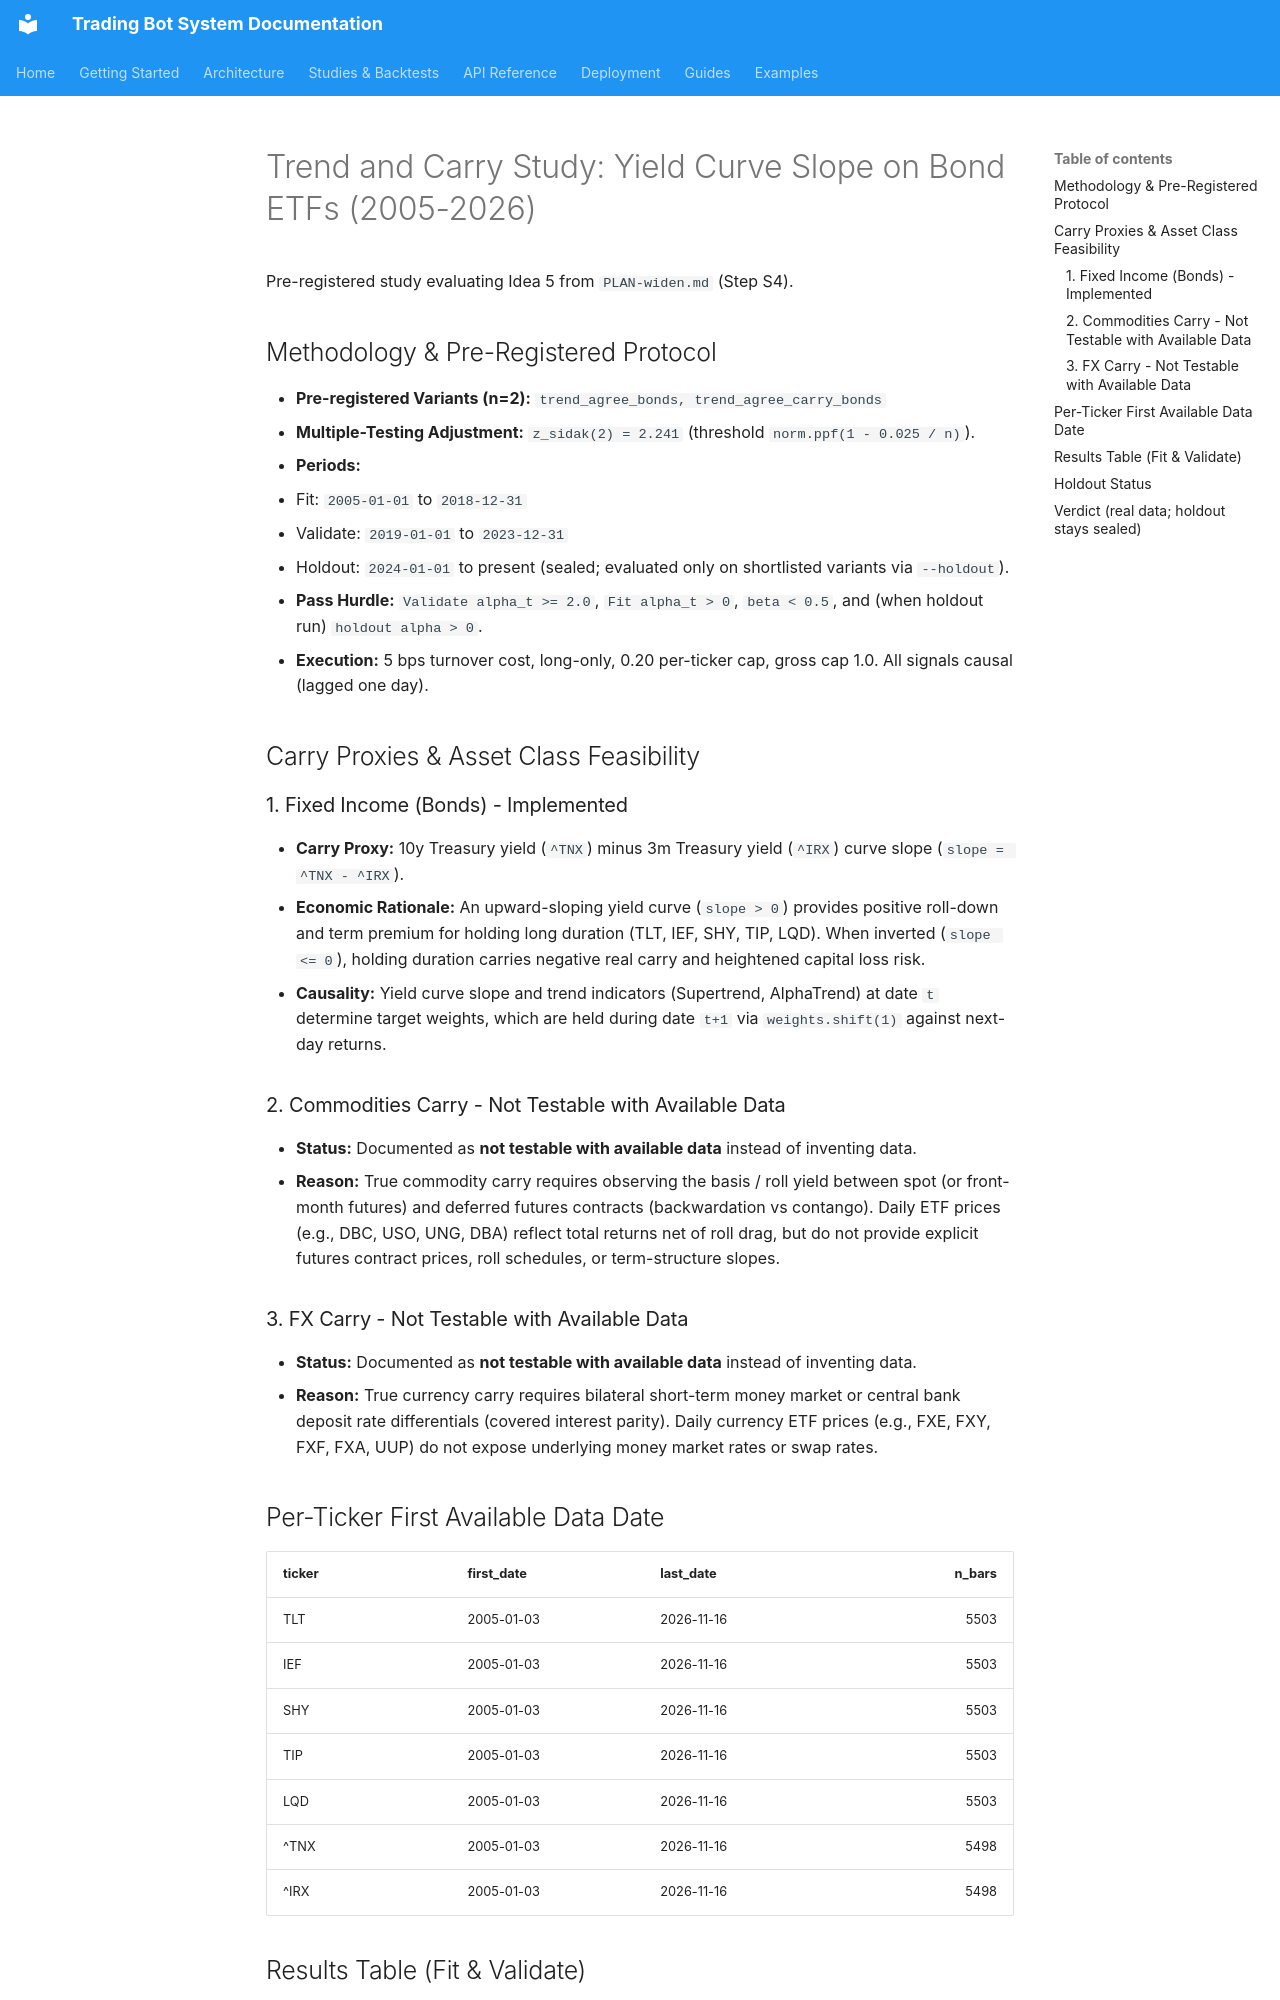

repository: JustinGuese/python_tradingbot_framework · page: backtests/tv-carry-agree-2026-11/index.html · generator: mkdocs

# Trend and Carry Study: Yield Curve Slope on Bond ETFs (2005-2026)

Pre-registered study evaluating Idea 5 from `PLAN-widen.md` (Step S4).

## Methodology & Pre-Registered Protocol
- **Pre-registered Variants (n=2):** `trend_agree_bonds, trend_agree_carry_bonds`
- **Multiple-Testing Adjustment:** `z_sidak(2) = 2.241` (threshold `norm.ppf(1 - 0.025 / n)`).
- **Periods:**
  - Fit: `2005-01-01` to `2018-12-31`
  - Validate: `2019-01-01` to `2023-12-31`
  - Holdout: `2024-01-01` to present (sealed; evaluated only on shortlisted variants via `--holdout`).
- **Pass Hurdle:** `Validate alpha_t >= 2.0`, `Fit alpha_t > 0`, `beta < 0.5`, and (when holdout run) `holdout alpha > 0`.
- **Execution:** 5 bps turnover cost, long-only, 0.20 per-ticker cap, gross cap 1.0. All signals causal (lagged one day).

## Carry Proxies & Asset Class Feasibility

### 1. Fixed Income (Bonds) - Implemented
- **Carry Proxy:** 10y Treasury yield (`^TNX`) minus 3m Treasury yield (`^IRX`) curve slope (`slope = ^TNX - ^IRX`).
- **Economic Rationale:** An upward-sloping yield curve (`slope > 0`) provides positive roll-down and term premium for holding long duration (TLT, IEF, SHY, TIP, LQD). When inverted (`slope <= 0`), holding duration carries negative real carry and heightened capital loss risk.
- **Causality:** Yield curve slope and trend indicators (Supertrend, AlphaTrend) at date `t` determine target weights, which are held during date `t+1` via `weights.shift(1)` against next-day returns.

### 2. Commodities Carry - Not Testable with Available Data
- **Status:** Documented as **not testable with available data** instead of inventing data.
- **Reason:** True commodity carry requires observing the basis / roll yield between spot (or front-month futures) and deferred futures contracts (backwardation vs contango). Daily ETF prices (e.g., DBC, USO, UNG, DBA) reflect total returns net of roll drag, but do not provide explicit futures contract prices, roll schedules, or term-structure slopes.

### 3. FX Carry - Not Testable with Available Data
- **Status:** Documented as **not testable with available data** instead of inventing data.
- **Reason:** True currency carry requires bilateral short-term money market or central bank deposit rate differentials (covered interest parity). Daily currency ETF prices (e.g., FXE, FXY, FXF, FXA, UUP) do not expose underlying money market rates or swap rates.

## Per-Ticker First Available Data Date

| ticker   | first_date   | last_date   |   n_bars |
|:---------|:-------------|:------------|---------:|
| TLT      | 2005-01-03   | 2026-11-16  |     5503 |
| IEF      | 2005-01-03   | 2026-11-16  |     5503 |
| SHY      | 2005-01-03   | 2026-11-16  |     5503 |
| TIP      | 2005-01-03   | 2026-11-16  |     5503 |
| LQD      | 2005-01-03   | 2026-11-16  |     5503 |
| ^TNX     | 2005-01-03   | 2026-11-16  |     5498 |
| ^IRX     | 2005-01-03   | 2026-11-16  |     5498 |
